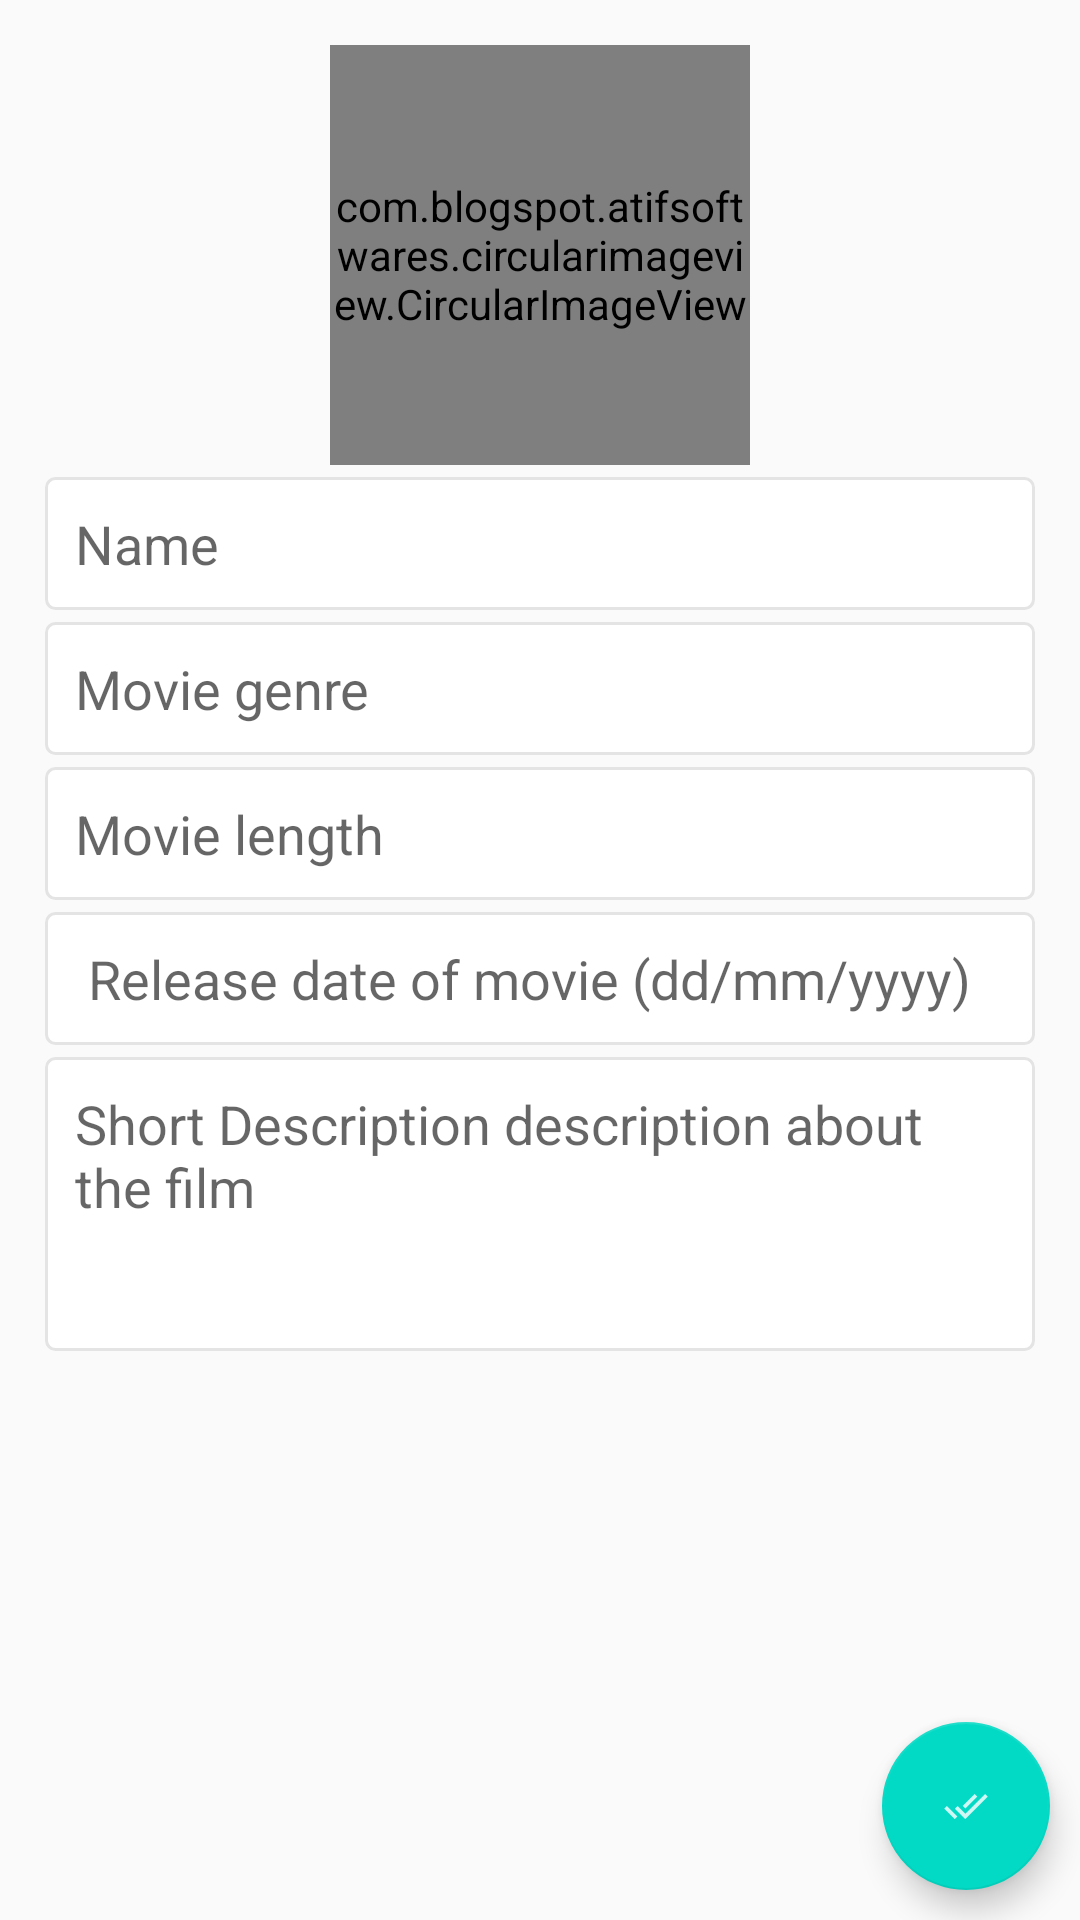

Here is an Android app screen rendered from its layout file. Give the layout XML and the strings, colors and styles it references.
<!-- AndroidManifest.xml: application theme AppTheme -->
<!-- res/layout/activity_add_update_record.xml -->
<?xml version="1.0" encoding="utf-8"?>
<RelativeLayout xmlns:android="http://schemas.android.com/apk/res/android"
    xmlns:app="http://schemas.android.com/apk/res-auto"
    xmlns:tools="http://schemas.android.com/tools"
    android:layout_width="match_parent"
    android:layout_height="match_parent"
    tools:context=".record.AddUpdateRecordActivity">

    <com.blogspot.atifsoftwares.circularimageview.CircularImageView
    android:id="@+id/profileIv"
    android:layout_width="@dimen/CircularImageWidth"
    android:layout_height="@dimen/CircularImageHeight"
    android:layout_centerHorizontal="true"
    android:layout_marginTop="@dimen/CircularImageMarginTop"
    android:src="@drawable/ic_camera_black"
    app:c_border="true"
    app:c_border_width="@dimen/CircularImageBorderWidth"
    app:c_border_color="@color/CircularImageColorGray"/>

    <EditText
    android:id="@+id/nameEt"
    android:layout_width="match_parent"
    android:layout_height="wrap_content"
    android:layout_below="@id/profileIv"
    android:layout_marginTop="@dimen/etNameMarginTop"
    android:layout_marginEnd="@dimen/etNameMarginEnd"
    android:layout_marginStart="@dimen/etNameMarginStart"
    android:hint="@string/Name"
    android:inputType="textPersonName|textCapWords"
        android:background="@drawable/shape_rect"
    android:padding="@dimen/etNamePadding"/>

    <EditText
    android:id="@+id/genreEt"
    android:layout_width="match_parent"
    android:layout_height="wrap_content"
    android:layout_below="@id/nameEt"
    android:layout_marginTop="@dimen/etNameMarginTop"
    android:layout_marginEnd="@dimen/etNameMarginEnd"
    android:layout_marginStart="@dimen/etNameMarginStart"
    android:hint="@string/movie_genre"
        android:inputType="textPersonName|textCapWords"
        android:background="@drawable/shape_rect"
    android:padding="@dimen/etNamePadding"/>

    <EditText
    android:id="@+id/lenghtEt"
    android:layout_width="match_parent"
    android:layout_height="wrap_content"
    android:layout_below="@id/genreEt"
    android:layout_marginTop="@dimen/etNameMarginTop"
    android:layout_marginEnd="@dimen/etNameMarginEnd"
    android:layout_marginStart="@dimen/etNameMarginStart"
    android:hint="@string/Movie_length"
        android:inputType="textPersonName|textCapWords"
        android:background="@drawable/shape_rect"
    android:padding="@dimen/etNamePadding"/>

    <EditText
        android:id="@+id/dobEt"
        android:layout_width="match_parent"
        android:layout_height="wrap_content"
        android:layout_below="@id/lenghtEt"
        android:layout_marginTop="@dimen/etNameMarginTop"
        android:layout_marginEnd="@dimen/etNameMarginEnd"
        android:layout_marginStart="@dimen/etNameMarginStart"
        android:hint="@string/RDO"
        android:inputType="date"
        android:background="@drawable/shape_rect"
        android:padding="@dimen/etNamePadding"/>

    <EditText
        android:id="@+id/bioEt"
        android:minHeight="98dp"
        android:layout_width="match_parent"
        android:layout_height="wrap_content"
        android:layout_below="@id/dobEt"
        android:layout_marginTop="@dimen/etNameMarginTop"
        android:layout_marginEnd="@dimen/etNameMarginEnd"
        android:layout_marginStart="@dimen/etNameMarginStart"
        android:gravity="start"
        android:hint="@string/short_description"
        android:inputType="textCapSentences|textMultiLine"
        android:background="@drawable/shape_rect"
        android:padding="@dimen/etNamePadding"/>

    <com.google.android.material.floatingactionbutton.FloatingActionButton
        android:id="@+id/saveBtn"
        android:layout_width="wrap_content"
        android:layout_height="wrap_content"
        android:layout_margin="10dp"
        android:src="@drawable/ic_done_white"
        android:layout_alignParentBottom="true"
        android:layout_alignParentEnd="true"
        android:layout_alignParentRight="true"/>


</RelativeLayout>
<!-- resources referenced by this layout -->
<resources>
  <color name="CircularImageColorGray">#e4e4e4</color>
  <dimen name="CircularImageBorderWidth">1dp</dimen>
  <dimen name="CircularImageHeight">140dp</dimen>
  <dimen name="CircularImageMarginTop">15dp</dimen>
  <dimen name="CircularImageWidth">140dp</dimen>
  <dimen name="etNameMarginEnd">15dp</dimen>
  <dimen name="etNameMarginStart">15dp</dimen>
  <dimen name="etNameMarginTop">4dp</dimen>
  <dimen name="etNamePadding">10dp</dimen>
  <!-- drawable ic_camera_black (drawable-anydpi) -->
  <vector xmlns:android="http://schemas.android.com/apk/res/android"
      android:width="24dp"
      android:height="24dp"
      android:viewportWidth="24"
      android:viewportHeight="24"
      android:tint="#000000"
      android:alpha="0.8">
    <group android:scaleX="0.625"
        android:scaleY="0.625"
        android:translateX="4.5"
        android:translateY="4.5">
      <path
          android:fillColor="@android:color/white"
          android:pathData="M3,4V1h2v3h3v2H5v3H3V6H0V4H3zM6,10V7h3V4h7l1.83,2H21c1.1,0 2,0.9 2,2v12c0,1.1 -0.9,2 -2,2H5c-1.1,0 -2,-0.9 -2,-2V10H6zM13,19c2.76,0 5,-2.24 5,-5s-2.24,-5 -5,-5s-5,2.24 -5,5S10.24,19 13,19zM9.8,14c0,1.77 1.43,3.2 3.2,3.2s3.2,-1.43 3.2,-3.2s-1.43,-3.2 -3.2,-3.2S9.8,12.23 9.8,14z"/>
    </group>
  </vector>
  <!-- drawable ic_done_white (drawable-anydpi) -->
  <vector xmlns:android="http://schemas.android.com/apk/res/android"
      android:width="24dp"
      android:height="24dp"
      android:viewportWidth="24"
      android:viewportHeight="24"
      android:tint="#FFFFFF"
      android:alpha="0.8">
    <group android:scaleX="0.625"
        android:scaleY="0.625"
        android:translateX="4.5"
        android:translateY="4.5">
      <path
          android:fillColor="@android:color/white"
          android:pathData="M18,7l-1.41,-1.41 -6.34,6.34 1.41,1.41L18,7zM22.24,5.59L11.66,16.17 7.48,12l-1.41,1.41L11.66,19l12,-12 -1.42,-1.41zM0.41,13.41L6,19l1.41,-1.41L1.83,12 0.41,13.41z"/>
    </group>
  </vector>
  <!-- drawable shape_rect (drawable) -->
  <?xml version="1.0" encoding="utf-8"?>
  <shape xmlns:android="http://schemas.android.com/apk/res/android"
      android:shape="rectangle">
      <stroke android:width="@dimen/RectWidth"
          android:color="@color/CircularImageColorGray"/>
  
      <solid android:color="@color/colorWhite"/>
  
      <corners android:radius="@dimen/RectRadius"/>
  
  </shape>
  <string name="Movie_length">Movie length</string>
  <string name="Name">Name</string>
  <string name="RDO">" Release date of movie (dd/mm/yyyy)"</string>
  <string name="movie_genre">Movie genre</string>
  <string name="short_description">Short Description description about the film</string>
  <style name="AppTheme" parent="Theme.AppCompat.Light.DarkActionBar">
          
          <item name="colorPrimary">@color/colorPrimary</item>
          <item name="colorPrimaryDark">@color/colorPrimaryDark</item>
          <item name="colorAccent">@color/colorAccent</item>
      </style>
  <dimen name="RectWidth">1dp</dimen>
  <color name="colorWhite">#fff</color>
  <dimen name="RectRadius">3dp</dimen>
  <color name="colorPrimary">#6200EE</color>
  <color name="colorPrimaryDark">#3700B3</color>
  <color name="colorAccent">#03DAC5</color>
</resources>
